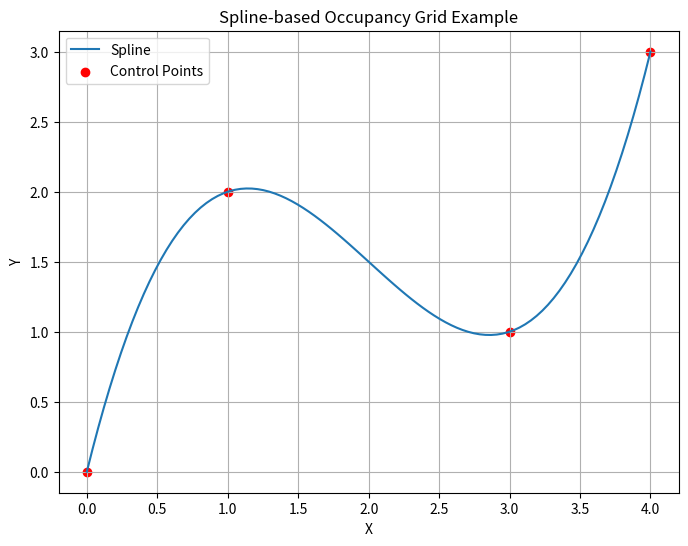

The script that saved this image:
import numpy as np
import matplotlib.pyplot as plt
from scipy.interpolate import CubicSpline

# Define control points (x, y)
control_points = np.array([[0, 0], [1, 2], [3, 1], [4, 3]])

# Separate control points into x and y
x = control_points[:, 0]
y = control_points[:, 1]

# Fit a cubic spline to the control points
spline = CubicSpline(x, y)

# Generate a smooth curve between the control points
x_vals = np.linspace(min(x), max(x), 100)
y_vals = spline(x_vals)

# Plot the control points and spline
plt.figure(figsize=(8, 6))
plt.plot(x_vals, y_vals, label="Spline")
plt.scatter(x, y, color='red', label="Control Points")
plt.title("Spline-based Occupancy Grid Example")
plt.xlabel("X")
plt.ylabel("Y")
plt.legend()
plt.grid(True)
plt.show()
